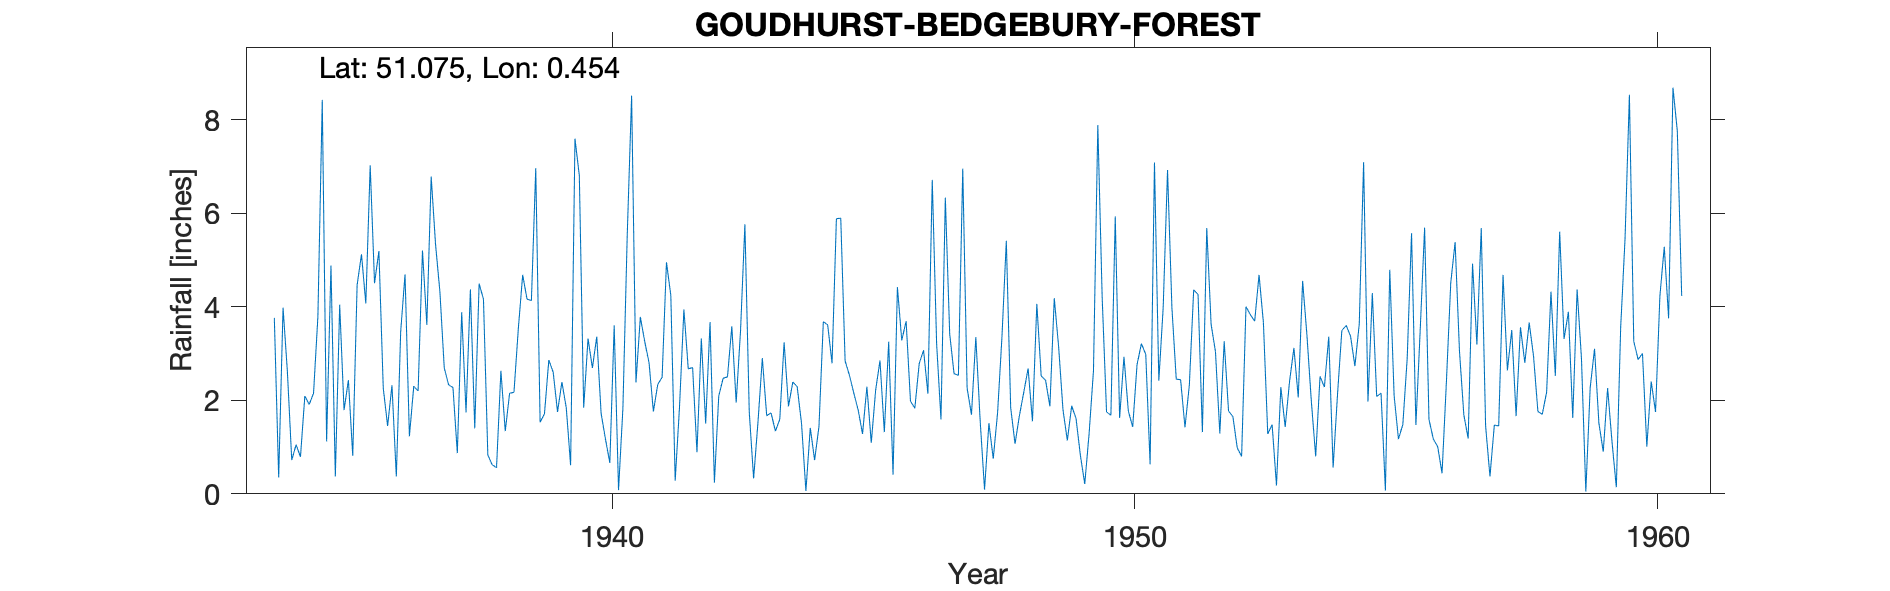

The file beside this chart, header and first rows:
GOUDHURST-BEDGEBURY-FOREST, , , , , , , , , , , , , , , , , , , , , , , 
Grid ref, TQ720335, Long, 0.4539, Lat, 51.08, Elevation, 290, ft, , , , , , , , , , , , , , , 
Station no, 321/8, , , , , , , , , , , , , , , , , , , , , , 
, 1931, 1932, 1933, 1934, 1935, 1936, 1937, 1938, 1939, 1940, 1941, 1942, 1943, 1944, 1945, 1946, 1947, 1948, 1949, 1950, 1951, 1952, 1953
January, , , , 3.76, 1.12, 5.19, 6.78, 4.16, 6.96, 3.32, 3.78, 2.7, 5.76, 2.29, 2.53, 3.28, 2.57, 5.41, 3.15, 1.68, 3.98, 3.04, 1.28
February, , , , 0.35, 4.88, 2.26, 5.33, 0.83, 1.53, 2.69, 3.26, 0.89, 1.75, 1.5, 2.15, 3.69, 2.53, 1.84, 1.8, 5.93, 6.92, 1.29, 1.48
March, , , , 3.98, 0.37, 1.45, 4.32, 0.62, 1.71, 3.36, 2.8, 3.32, 0.33, 0.06, 1.79, 1.98, 6.95, 1.07, 1.14, 1.62, 3.98, 3.26, 0.18
April, , , , 2.61, 4.04, 2.32, 2.69, 0.56, 2.86, 1.72, 1.76, 1.5, 1.53, 1.41, 1.28, 1.83, 2.26, 1.67, 1.88, 2.93, 2.45, 1.77, 2.28
May, , , , 0.72, 1.79, 0.37, 2.33, 2.63, 2.6, 1.17, 2.34, 3.67, 2.9, 0.72, 2.29, 2.78, 1.69, 2.17, 1.61, 1.77, 2.44, 1.65, 1.43
June, , , , 1.05, 2.43, 3.47, 2.27, 1.34, 1.75, 0.66, 2.49, 0.24, 1.67, 1.44, 1.09, 3.07, 3.35, 2.68, 0.82, 1.43, 1.42, 0.98, 2.4
July, , , , 0.79, 0.81, 4.69, 0.87, 2.15, 2.39, 3.6, 4.95, 2.09, 1.73, 3.68, 2.21, 2.14, 1.56, 1.55, 0.21, 2.76, 2.32, 0.8, 3.12
August, , , , 2.09, 4.46, 1.23, 3.88, 2.17, 1.84, 0.08, 4.24, 2.47, 1.34, 3.61, 2.85, 6.71, 0.09, 4.06, 1.29, 3.21, 4.36, 4, 2.06
September, , , , 1.91, 5.12, 2.3, 1.74, 3.53, 0.61, 1.83, 0.28, 2.5, 1.59, 2.79, 1.32, 3.21, 1.51, 2.52, 2.63, 2.98, 4.26, 3.83, 4.55
October, , , , 2.15, 4.07, 2.2, 4.37, 4.68, 7.59, 5.54, 1.87, 3.58, 3.24, 5.88, 3.25, 1.59, 0.75, 2.43, 7.88, 0.63, 1.32, 3.69, 3.38
November, , , , 3.79, 7.02, 5.2, 1.4, 4.16, 6.8, 8.51, 3.94, 1.95, 1.87, 5.89, 0.41, 6.33, 1.74, 1.87, 4.19, 7.08, 5.68, 4.68, 1.98
December, , , , 8.42, 4.5, 3.61, 4.49, 4.13, 1.84, 2.38, 2.67, 3.49, 2.39, 2.84, 4.42, 3.42, 3.36, 4.18, 1.75, 2.42, 3.62, 3.66, 0.8
Total, , , , 31.62, 40.61, 34.29, 40.47, 30.96, 38.48, 34.86, 34.38, 28.4, 26.1, 32.11, 25.59, 40.03, 28.36, 31.45, 28.35, 34.44, 42.75, 32.65, 24.94
1939 Jun IDR, , , , , , , , , , , , , , , , , , , , , , , 
